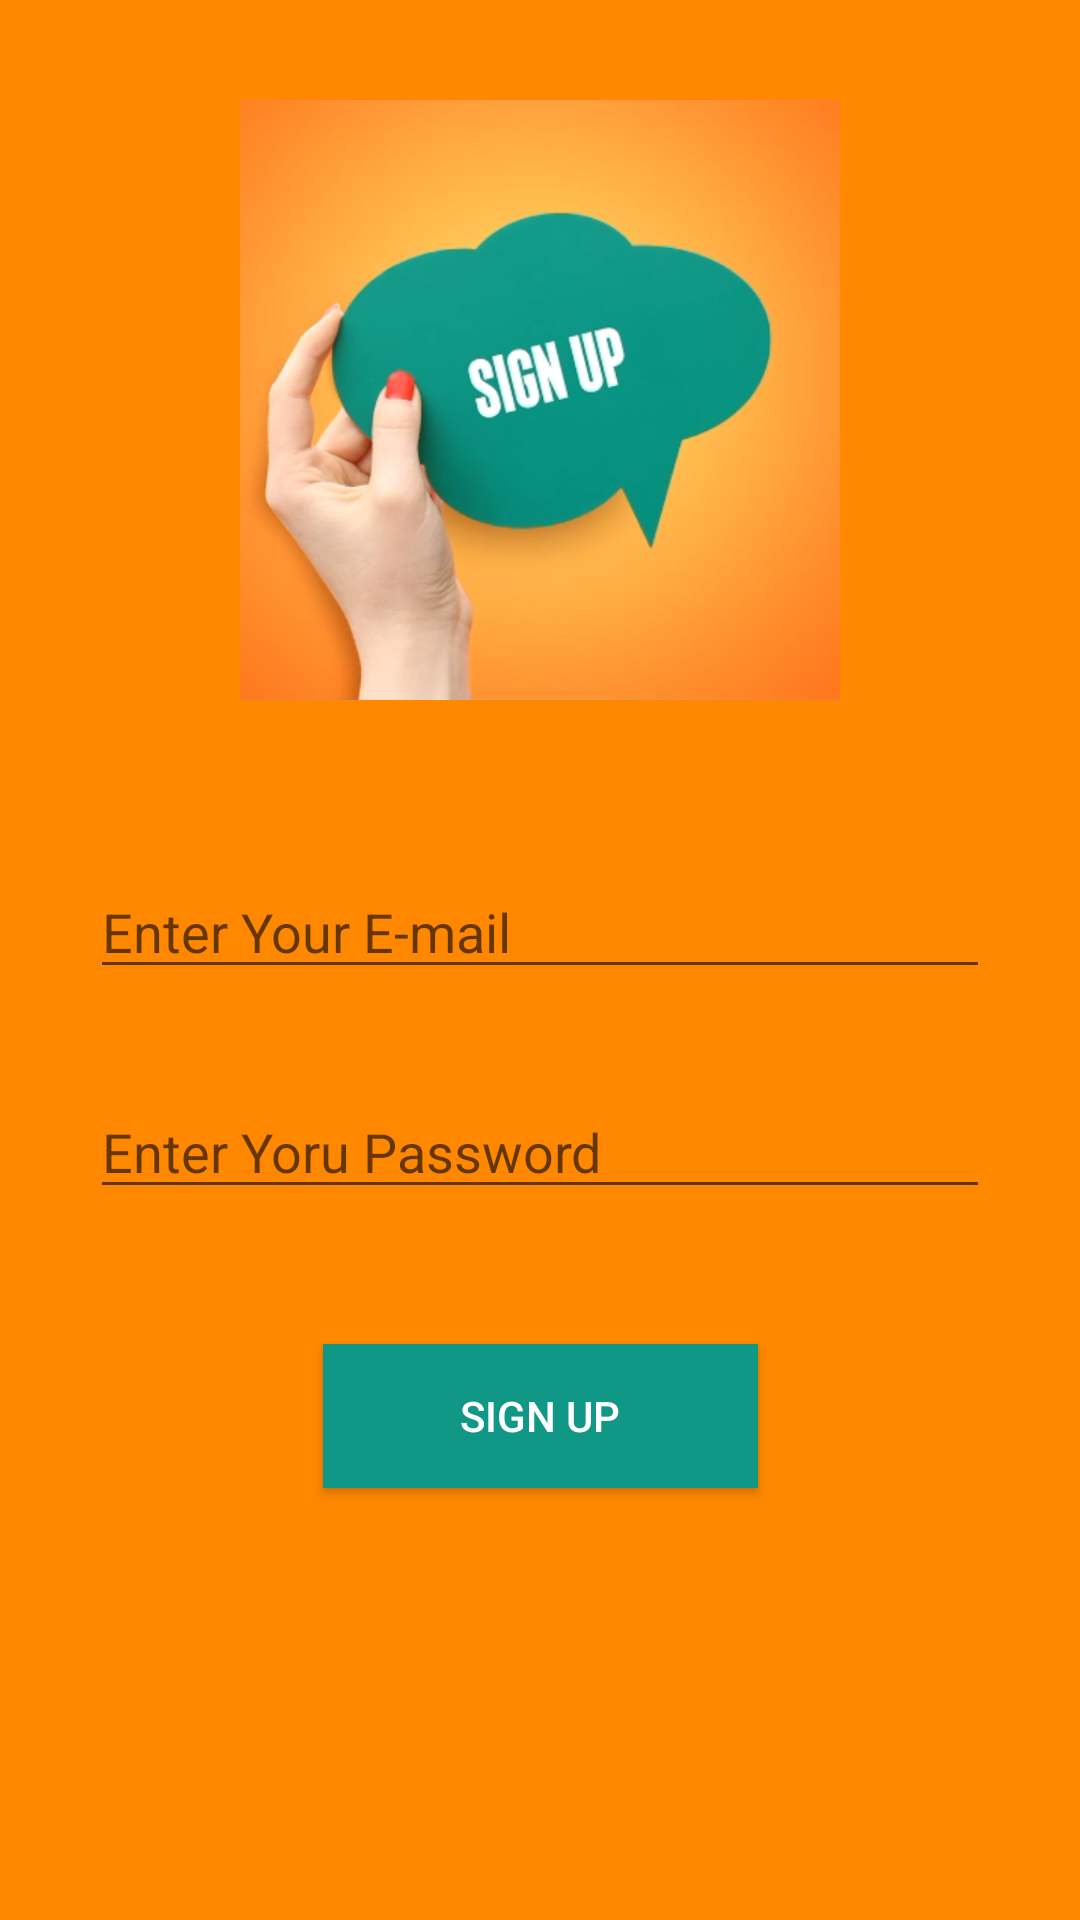

Android layout source for this screen:
<!-- AndroidManifest.xml: application theme Theme.TakeNote -->
<!-- res/layout/activity_sign_up_page.xml -->
<?xml version="1.0" encoding="utf-8"?>
<androidx.constraintlayout.widget.ConstraintLayout xmlns:android="http://schemas.android.com/apk/res/android"
    xmlns:app="http://schemas.android.com/apk/res-auto"
    xmlns:tools="http://schemas.android.com/tools"
    android:layout_width="match_parent"
    android:layout_height="match_parent"
    android:background="@android:color/holo_orange_dark"
    tools:context=".SignUpPageActivity">

    <EditText
        android:id="@+id/editTextSignUpEmail"
        android:layout_width="300dp"
        android:layout_height="wrap_content"
        android:layout_marginBottom="32dp"
        android:ems="10"
        android:hint="Enter Your E-mail"
        android:inputType="textEmailAddress"
        app:layout_constraintBottom_toTopOf="@+id/editTextSignUpPassword"
        app:layout_constraintEnd_toEndOf="parent"
        app:layout_constraintHorizontal_bias="0.5"
        app:layout_constraintStart_toStartOf="parent"
        app:layout_constraintTop_toBottomOf="@+id/imageView3" />

    <EditText
        android:id="@+id/editTextSignUpPassword"
        android:layout_width="300dp"
        android:layout_height="wrap_content"
        android:ems="10"
        android:hint="Enter Yoru Password"
        android:inputType="textPassword"
        app:layout_constraintBottom_toTopOf="@+id/buttonSignUp"
        app:layout_constraintEnd_toEndOf="parent"
        app:layout_constraintHorizontal_bias="0.5"
        app:layout_constraintStart_toStartOf="parent"
        app:layout_constraintTop_toBottomOf="@+id/editTextSignUpEmail" />

    <Button
        android:id="@+id/buttonSignUp"
        android:layout_width="145dp"
        android:layout_height="wrap_content"
        android:layout_marginTop="45dp"
        android:layout_marginBottom="146dp"
        android:background="#109786"
        android:text="sign up"
        android:textColor="@color/white"
        app:layout_constraintBottom_toBottomOf="parent"
        app:layout_constraintEnd_toEndOf="parent"
        app:layout_constraintHorizontal_bias="0.5"
        app:layout_constraintStart_toStartOf="parent"
        app:layout_constraintTop_toBottomOf="@+id/editTextSignUpPassword" />

    <ImageView
        android:id="@+id/imageView3"
        android:layout_width="200dp"
        android:layout_height="200dp"
        android:layout_marginTop="35dp"
        android:layout_marginBottom="55dp"
        android:scaleType="centerCrop"
        app:layout_constraintBottom_toTopOf="@+id/editTextSignUpEmail"
        app:layout_constraintEnd_toEndOf="parent"
        app:layout_constraintHorizontal_bias="0.5"
        app:layout_constraintStart_toStartOf="parent"
        app:layout_constraintTop_toTopOf="parent"
        app:srcCompat="@drawable/signup" />

    <ProgressBar
        android:id="@+id/progressBarSignUp"
        style="?android:attr/progressBarStyle"
        android:layout_width="wrap_content"
        android:layout_height="wrap_content"
        android:layout_marginEnd="188dp"
        android:layout_marginBottom="60dp"
        android:visibility="invisible"
        app:layout_constraintBottom_toBottomOf="parent"
        app:layout_constraintEnd_toEndOf="parent" />

</androidx.constraintlayout.widget.ConstraintLayout>
<!-- resources referenced by this layout -->
<resources>
  <!-- drawable signup: jpg bitmap (drawable, 279632 bytes) -->
  <style name="Theme.TakeNote" parent="Base.Theme.TakeNote" />
  <style name="Base.Theme.TakeNote" parent="Theme.AppCompat.DayNight.DarkActionBar">
          
          
  
      </style>
  <!-- not gathered from this repository: default colours our renderer supplied (Android Studio template values) -->
  <color name="white">#FFFFFFFF</color>
</resources>
